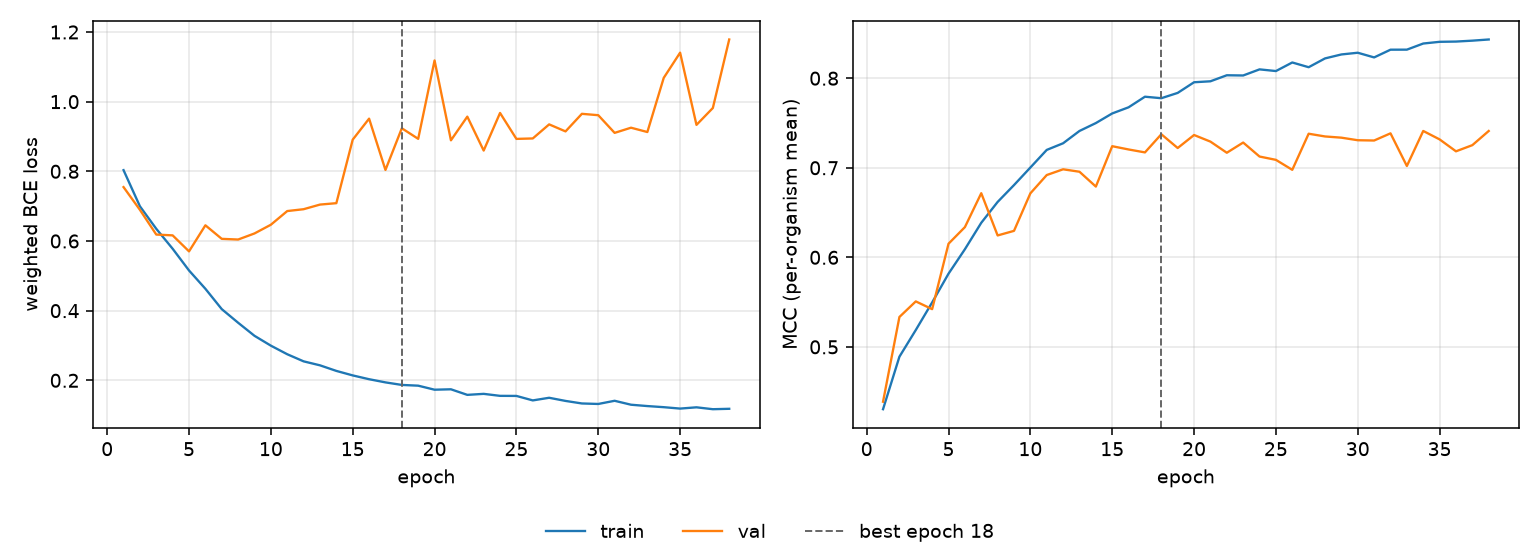

Source data for this figure (header and first rows):
epoch, tr_loss, vl_loss, tr_mcc, vl_mcc, is_best
1, 0.8034, 0.7547, 0.4304, 0.4387, False
2, 0.6997, 0.6895, 0.489, 0.5334, False
3, 0.6349, 0.6185, 0.5188, 0.5508, False
4, 0.5777, 0.6161, 0.5496, 0.5421, False
5, 0.5154, 0.5702, 0.5817, 0.6152, False
6, 0.4628, 0.6451, 0.609, 0.6337, False
7, 0.4044, 0.6062, 0.6385, 0.6716, False
8, 0.3653, 0.6042, 0.6618, 0.6244, False
9, 0.3278, 0.6217, 0.6807, 0.6295, False
10, 0.2995, 0.6467, 0.7003, 0.6714, False
11, 0.2749, 0.6859, 0.7199, 0.6919, False
12, 0.2545, 0.6912, 0.7274, 0.6983, False
13, 0.2431, 0.7045, 0.7411, 0.6956, False
14, 0.227, 0.7086, 0.7499, 0.679, False
15, 0.2141, 0.8909, 0.7607, 0.7241, False
16, 0.2032, 0.9512, 0.7675, 0.7204, False
17, 0.1941, 0.804, 0.7794, 0.7172, False
18, 0.1868, 0.9236, 0.7777, 0.7374, True
19, 0.1847, 0.8932, 0.7836, 0.7221, False
20, 0.1731, 1.118, 0.7955, 0.7366, False
21, 0.1743, 0.889, 0.7966, 0.7292, False
22, 0.1583, 0.957, 0.8033, 0.7168, False
23, 0.1612, 0.8596, 0.803, 0.7282, False
24, 0.1554, 0.9676, 0.8099, 0.7125, False
25, 0.1552, 0.8931, 0.808, 0.7088, False
26, 0.1424, 0.8944, 0.8176, 0.6977, False
27, 0.1499, 0.9348, 0.8123, 0.738, False
28, 0.1409, 0.9146, 0.8221, 0.735, False
29, 0.1336, 0.9651, 0.8265, 0.7336, False
30, 0.1321, 0.9611, 0.8284, 0.7307, False
31, 0.1413, 0.9104, 0.8232, 0.7304, False
32, 0.13, 0.9252, 0.8319, 0.7384, False
33, 0.1261, 0.9128, 0.8319, 0.702, False
34, 0.1229, 1.068, 0.8387, 0.7411, False
35, 0.1189, 1.141, 0.8406, 0.7317, False
36, 0.1225, 0.9333, 0.8409, 0.7184, False
37, 0.1171, 0.9818, 0.8419, 0.7252, False
38, 0.1183, 1.178, 0.8432, 0.7411, False
